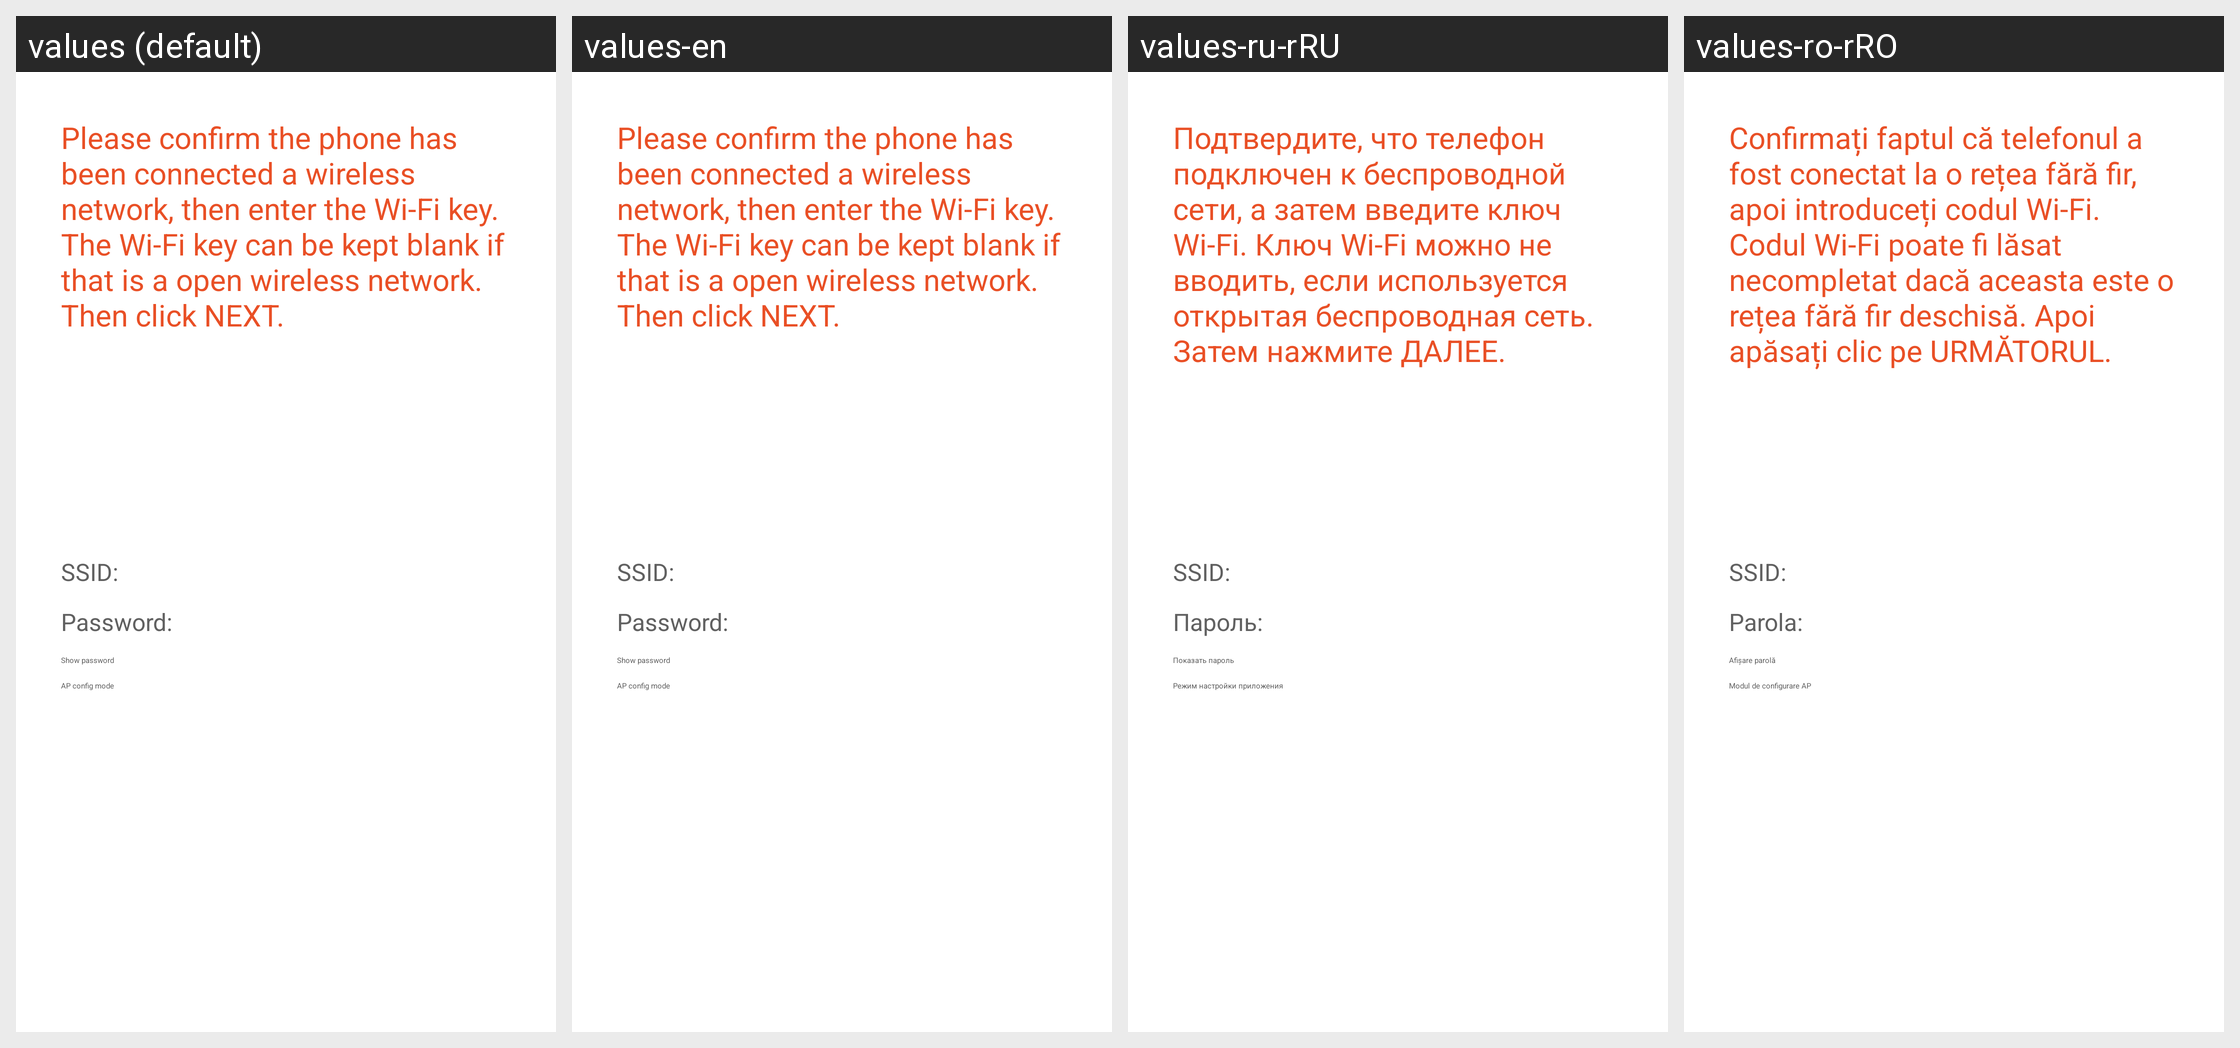

The Android screen above is rendered under several locales of the same app. Produce the string resources it draws, with the default and per-locale values.
Android screen res/layout/fragment_config_wifi_enter_key.xml rendered under 4 locales, left to right: values (default), values-en, values-ru-rRU, values-ro-rRO. Device: Nexus 5 (rendered at 1080×1920; each locale shown at half size, 540×960, under a caption strip naming it); theme AppTheme.
Other locales in the repository, not shown: values-ar, values-de, values-es-rES, values-fr, values-fr-rFR, values-hu, values-it, values-it-rIT, values-nl-rNL, values-pl-rPL, values-pt-rPT, values-ru, values-sv, values-tr, values-tr-rTR, values-uk-rUA, values-zh-rCN, values-zh-rTW.
Strings drawn on this screen, with the default value and each locale's value (text and hints the layout hard-codes, and strings that could not be matched under every locale, appear in the picture but are not listed):

configure_wifi_enter_key
  values: Please confirm the phone has been connected a wireless network, then enter the Wi-Fi key. The Wi-Fi key can be kept blank if that is a open wireless network. Then click NEXT.
  values-en: Please confirm the phone has been connected a wireless network, then enter the Wi-Fi key. The Wi-Fi key can be kept blank if that is a open wireless network. Then click NEXT.
  values-ru-rRU: Подтвердите, что телефон подключен к беспроводной сети, а затем введите ключ Wi-Fi. Ключ Wi-Fi можно не вводить, если используется открытая беспроводная сеть. Затем нажмите ДАЛЕЕ.
  values-ro-rRO: Confirmați faptul că telefonul a fost conectat la o rețea fără fir, apoi introduceți codul Wi-Fi. Codul Wi-Fi poate fi lăsat necompletat dacă aceasta este o rețea fără fir deschisă. Apoi apăsați clic pe URMĂTORUL.

configure_wifi_ssid
  values: SSID:
  values-en: SSID:
  values-ru-rRU: SSID:
  values-ro-rRO: SSID:

configure_wifi_password
  values: Password:
  values-en: Password:
  values-ru-rRU: Пароль:
  values-ro-rRO: Parola:

configure_wifi_show_password
  values: Show password
  values-en: Show password
  values-ru-rRU: Показать пароль
  values-ro-rRO: Afișare parolă

configure_wifi_ap_mode
  values: AP config mode
  values-en: AP config mode
  values-ru-rRU: Режим настройки приложения
  values-ro-rRO: Modul de configurare AP
